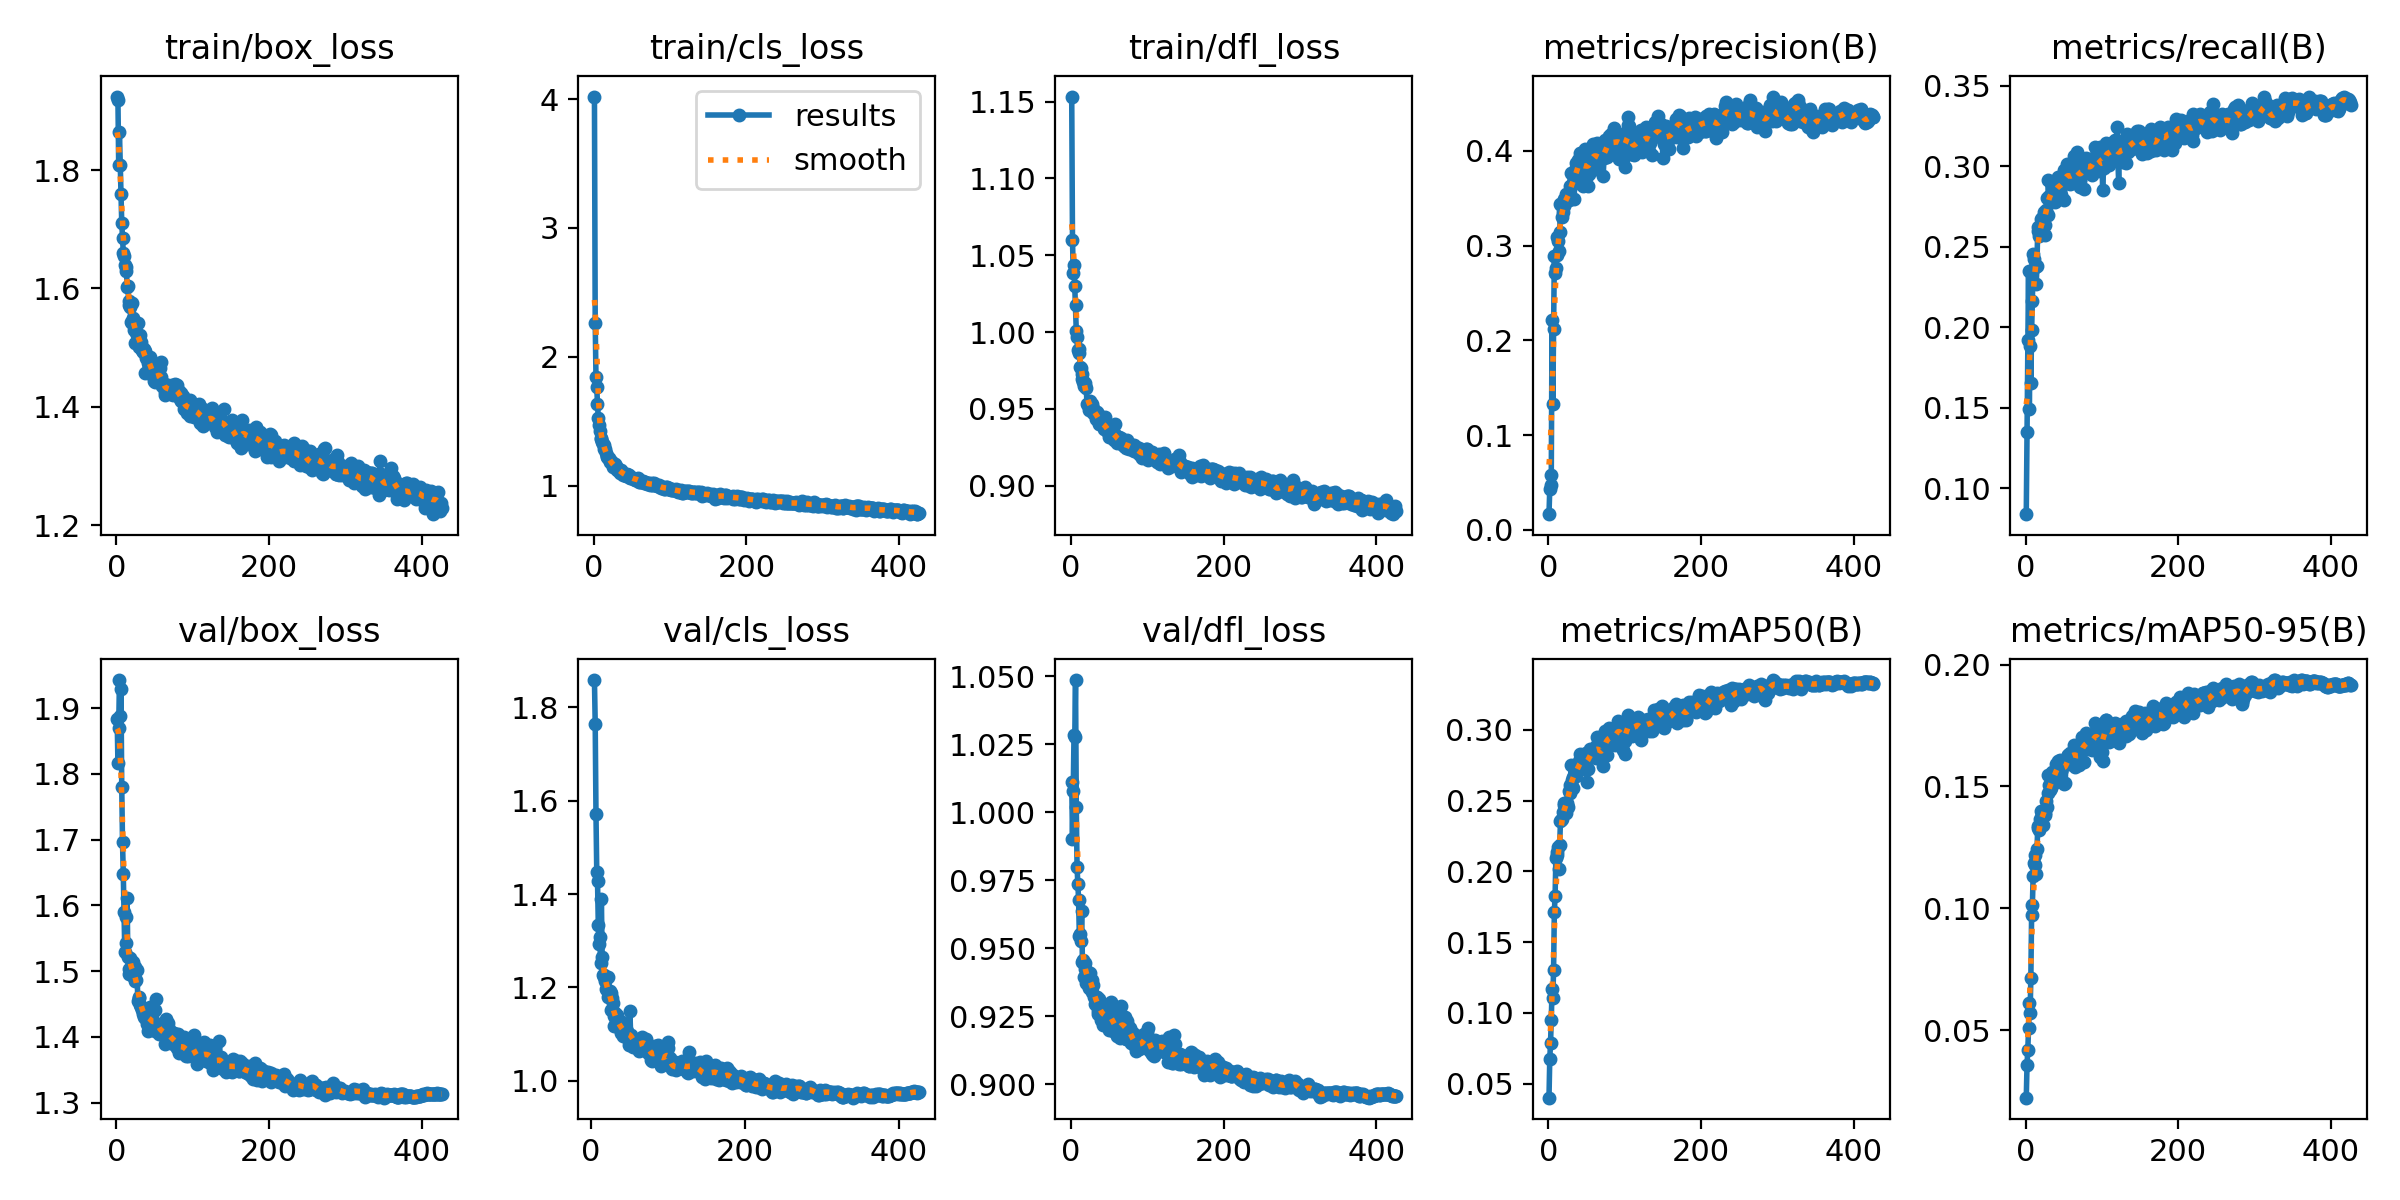

The table this chart was drawn from, first rows:
epoch, time, train/box_loss, train/cls_loss, train/dfl_loss, metrics/precision(B), metrics/recall(B), metrics/mAP50(B), metrics/mAP50-95(B), val/box_loss, val/cls_loss, val/dfl_loss, lr/pg0, lr/pg1, lr/pg2
1, 11.44, 1.924, 4.019, 1.153, 0.01654, 0.08375, 0.0402, 0.02232, 1.883, inf, 1.011, 0.0025, 0.0025, 0.0025
2, 21.69, 1.919, 2.266, 1.06, 0.04289, 0.1346, 0.06729, 0.03585, 1.816, inf, 0.9902, 0.00509, 0.00509, 0.00509
3, 31.17, 1.808, 1.845, 1.039, 0.04752, 0.1918, 0.07874, 0.04197, 1.87, inf, 1.008, 0.00767, 0.00767, 0.00767
4, 40.86, 1.864, 1.766, 1.044, 0.05801, 0.2352, 0.0953, 0.05072, 1.943, inf, 1.028, 0.009941, 0.009941, 0.009941
5, 50.88, 1.809, 1.634, 1.03, 0.2219, 0.1489, 0.117, 0.06097, 1.889, 1.858, 1.028, 0.009921, 0.009921, 0.009921
6, 61.29, 1.76, 1.528, 1.017, 0.1326, 0.1881, 0.1103, 0.05685, 1.929, 1.764, 1.049, 0.009901, 0.009901, 0.009901
7, 71.77, 1.711, 1.474, 1.001, 0.2117, 0.1656, 0.1303, 0.07144, 1.78, 1.57, 1.002, 0.009881, 0.009881, 0.009881
8, 82.87, 1.686, 1.423, 0.9968, 0.2884, 0.198, 0.1715, 0.09745, 1.696, 1.448, 0.9797, 0.009861, 0.009861, 0.009861
9, 92.88, 1.661, 1.373, 0.9881, 0.2708, 0.2163, 0.1829, 0.1013, 1.648, 1.427, 0.9736, 0.009842, 0.009842, 0.009842
10, 102.6, 1.655, 1.363, 0.9891, 0.2766, 0.2453, 0.2095, 0.1132, 1.59, 1.334, 0.9678, 0.009822, 0.009822, 0.009822
11, 112, 1.64, 1.336, 0.9863, 0.2895, 0.2426, 0.2136, 0.1184, 1.53, 1.292, 0.9544, 0.009802, 0.009802, 0.009802
12, 121.6, 1.63, 1.325, 0.9774, 0.3089, 0.2371, 0.2113, 0.1179, 1.582, 1.308, 0.9553, 0.009782, 0.009782, 0.009782
13, 131.4, 1.636, 1.316, 0.9763, 0.3049, 0.2376, 0.2174, 0.1219, 1.542, 1.251, 0.9525, 0.009762, 0.009762, 0.009762
14, 141.3, 1.602, 1.281, 0.9697, 0.2938, 0.2268, 0.2017, 0.1142, 1.612, 1.39, 0.9637, 0.009743, 0.009743, 0.009743
15, 150.9, 1.605, 1.282, 0.9728, 0.3143, 0.2377, 0.2189, 0.1243, 1.522, 1.264, 0.945, 0.009723, 0.009723, 0.009723
16, 160.8, 1.579, 1.25, 0.9675, 0.3437, 0.2625, 0.2353, 0.1331, 1.495, 1.226, 0.9458, 0.009703, 0.009703, 0.009703
17, 171, 1.572, 1.231, 0.9649, 0.3427, 0.26, 0.2363, 0.1338, 1.503, 1.222, 0.9394, 0.009683, 0.009683, 0.009683
18, 180.1, 1.569, 1.226, 0.9668, 0.3304, 0.2564, 0.237, 0.1322, 1.52, 1.227, 0.9444, 0.009663, 0.009663, 0.009663
19, 189.4, 1.543, 1.212, 0.965, 0.3355, 0.2616, 0.2418, 0.1365, 1.505, 1.213, 0.9422, 0.009644, 0.009644, 0.009644
20, 199.6, 1.575, 1.215, 0.9637, 0.3417, 0.2674, 0.2466, 0.1398, 1.493, 1.196, 0.9371, 0.009624, 0.009624, 0.009624
21, 209.4, 1.541, 1.197, 0.9534, 0.3488, 0.2658, 0.2486, 0.1384, 1.494, 1.195, 0.939, 0.009604, 0.009604, 0.009604
22, 219.3, 1.549, 1.186, 0.9527, 0.3489, 0.2678, 0.2473, 0.1381, 1.514, 1.18, 0.9412, 0.009584, 0.009584, 0.009584
23, 228.9, 1.531, 1.184, 0.9531, 0.3546, 0.2643, 0.2409, 0.1343, 1.491, 1.222, 0.9353, 0.009564, 0.009564, 0.009564
24, 239.5, 1.542, 1.184, 0.949, 0.3469, 0.2717, 0.2483, 0.1399, 1.507, 1.183, 0.9395, 0.009545, 0.009545, 0.009545
25, 248.9, 1.509, 1.148, 0.9552, 0.3501, 0.2572, 0.2471, 0.1381, 1.485, 1.191, 0.9409, 0.009525, 0.009525, 0.009525
26, 259.2, 1.526, 1.151, 0.9504, 0.3489, 0.2634, 0.2457, 0.1389, 1.487, 1.187, 0.938, 0.009505, 0.009505, 0.009505
27, 268.7, 1.521, 1.157, 0.9516, 0.3484, 0.2727, 0.257, 0.1439, 1.502, 1.152, 0.9383, 0.009485, 0.009485, 0.009485
28, 278.2, 1.542, 1.17, 0.9533, 0.3486, 0.2802, 0.2552, 0.1416, 1.454, 1.178, 0.934, 0.009465, 0.009465, 0.009465
29, 287.5, 1.501, 1.154, 0.947, 0.363, 0.2695, 0.2612, 0.1471, 1.458, 1.167, 0.9366, 0.009446, 0.009446, 0.009446
30, 296.4, 1.511, 1.125, 0.9495, 0.3764, 0.2913, 0.2751, 0.1546, 1.46, 1.117, 0.932, 0.009426, 0.009426, 0.009426
31, 305.8, 1.521, 1.131, 0.9473, 0.3641, 0.2813, 0.2645, 0.1505, 1.448, 1.14, 0.9295, 0.009406, 0.009406, 0.009406
32, 315.6, 1.51, 1.131, 0.9472, 0.3664, 0.2787, 0.2592, 0.1485, 1.446, 1.145, 0.9322, 0.009386, 0.009386, 0.009386
33, 325.2, 1.496, 1.116, 0.9435, 0.3732, 0.2786, 0.2667, 0.1514, 1.444, 1.128, 0.932, 0.009366, 0.009366, 0.009366
34, 335.4, 1.496, 1.116, 0.9481, 0.3489, 0.2895, 0.2673, 0.1494, 1.442, 1.14, 0.9322, 0.009347, 0.009347, 0.009347
35, 345, 1.493, 1.102, 0.9454, 0.3795, 0.2867, 0.2742, 0.1557, 1.435, 1.12, 0.9267, 0.009327, 0.009327, 0.009327
36, 354.1, 1.497, 1.12, 0.9468, 0.3874, 0.2833, 0.2708, 0.1544, 1.431, 1.131, 0.9256, 0.009307, 0.009307, 0.009307
37, 363, 1.495, 1.106, 0.94, 0.3675, 0.2873, 0.2676, 0.1513, 1.428, 1.118, 0.9311, 0.009287, 0.009287, 0.009287
38, 373.2, 1.458, 1.09, 0.94, 0.3758, 0.2785, 0.2702, 0.1526, 1.441, 1.111, 0.9294, 0.009267, 0.009267, 0.009267
39, 381.8, 1.483, 1.087, 0.9426, 0.3901, 0.278, 0.2705, 0.154, 1.436, 1.126, 0.9263, 0.009248, 0.009248, 0.009248
40, 391, 1.483, 1.094, 0.9402, 0.3918, 0.2871, 0.278, 0.159, 1.42, 1.102, 0.9235, 0.009228, 0.009228, 0.009228
41, 400.3, 1.474, 1.084, 0.9408, 0.385, 0.2876, 0.2737, 0.1572, 1.438, 1.125, 0.9277, 0.009208, 0.009208, 0.009208
42, 409.3, 1.48, 1.079, 0.9388, 0.3981, 0.2934, 0.2829, 0.1606, 1.409, 1.095, 0.9217, 0.009188, 0.009188, 0.009188
43, 418.4, 1.481, 1.076, 0.9368, 0.3876, 0.288, 0.28, 0.1592, 1.433, 1.104, 0.9266, 0.009168, 0.009168, 0.009168
44, 428.3, 1.484, 1.092, 0.9446, 0.3867, 0.289, 0.277, 0.1552, 1.446, 1.121, 0.9293, 0.009149, 0.009149, 0.009149
45, 437.8, 1.461, 1.082, 0.9391, 0.3925, 0.2818, 0.2782, 0.1609, 1.426, 1.097, 0.9231, 0.009129, 0.009129, 0.009129
46, 447.2, 1.47, 1.083, 0.9394, 0.3625, 0.2889, 0.2728, 0.1565, 1.424, 1.102, 0.9264, 0.009109, 0.009109, 0.009109
47, 457.2, 1.454, 1.065, 0.9355, 0.3664, 0.2821, 0.2732, 0.1561, 1.414, 1.106, 0.9224, 0.009089, 0.009089, 0.009089
48, 466.4, 1.459, 1.062, 0.9378, 0.4022, 0.2938, 0.2832, 0.1602, 1.415, 1.089, 0.9245, 0.009069, 0.009069, 0.009069
49, 475.6, 1.444, 1.061, 0.9352, 0.3961, 0.2921, 0.2795, 0.1602, 1.422, 1.092, 0.9281, 0.00905, 0.00905, 0.00905
50, 484.6, 1.442, 1.057, 0.9317, 0.3958, 0.2978, 0.2835, 0.1608, 1.408, 1.076, 0.92, 0.00903, 0.00903, 0.00903
51, 493.4, 1.443, 1.057, 0.9334, 0.3733, 0.2791, 0.2631, 0.151, 1.44, 1.149, 0.9287, 0.00901, 0.00901, 0.00901
52, 503.2, 1.458, 1.057, 0.9377, 0.3626, 0.2921, 0.2719, 0.1513, 1.457, 1.097, 0.9303, 0.00899, 0.00899, 0.00899
53, 512, 1.458, 1.051, 0.9336, 0.3887, 0.2931, 0.2832, 0.1601, 1.41, 1.091, 0.9221, 0.00897, 0.00897, 0.00897
54, 521.2, 1.446, 1.047, 0.9345, 0.3754, 0.3017, 0.2839, 0.1608, 1.419, 1.092, 0.9236, 0.008951, 0.008951, 0.008951
55, 530.9, 1.451, 1.052, 0.9338, 0.4001, 0.2968, 0.2867, 0.1629, 1.41, 1.071, 0.9196, 0.008931, 0.008931, 0.008931
56, 540.5, 1.448, 1.044, 0.9346, 0.3881, 0.2952, 0.2837, 0.1629, 1.405, 1.089, 0.9211, 0.008911, 0.008911, 0.008911
57, 549.9, 1.466, 1.055, 0.9297, 0.3877, 0.294, 0.2811, 0.1593, 1.408, 1.086, 0.9259, 0.008891, 0.008891, 0.008891
58, 559.1, 1.476, 1.06, 0.94, 0.3992, 0.289, 0.2828, 0.1636, 1.418, 1.085, 0.9218, 0.008871, 0.008871, 0.008871
59, 568.4, 1.45, 1.047, 0.9324, 0.4067, 0.2956, 0.2864, 0.1625, 1.407, 1.082, 0.9208, 0.008852, 0.008852, 0.008852
60, 577.9, 1.434, 1.031, 0.9275, 0.3809, 0.2925, 0.2864, 0.1631, 1.41, 1.071, 0.9176, 0.008832, 0.008832, 0.008832
... 366 more rows
